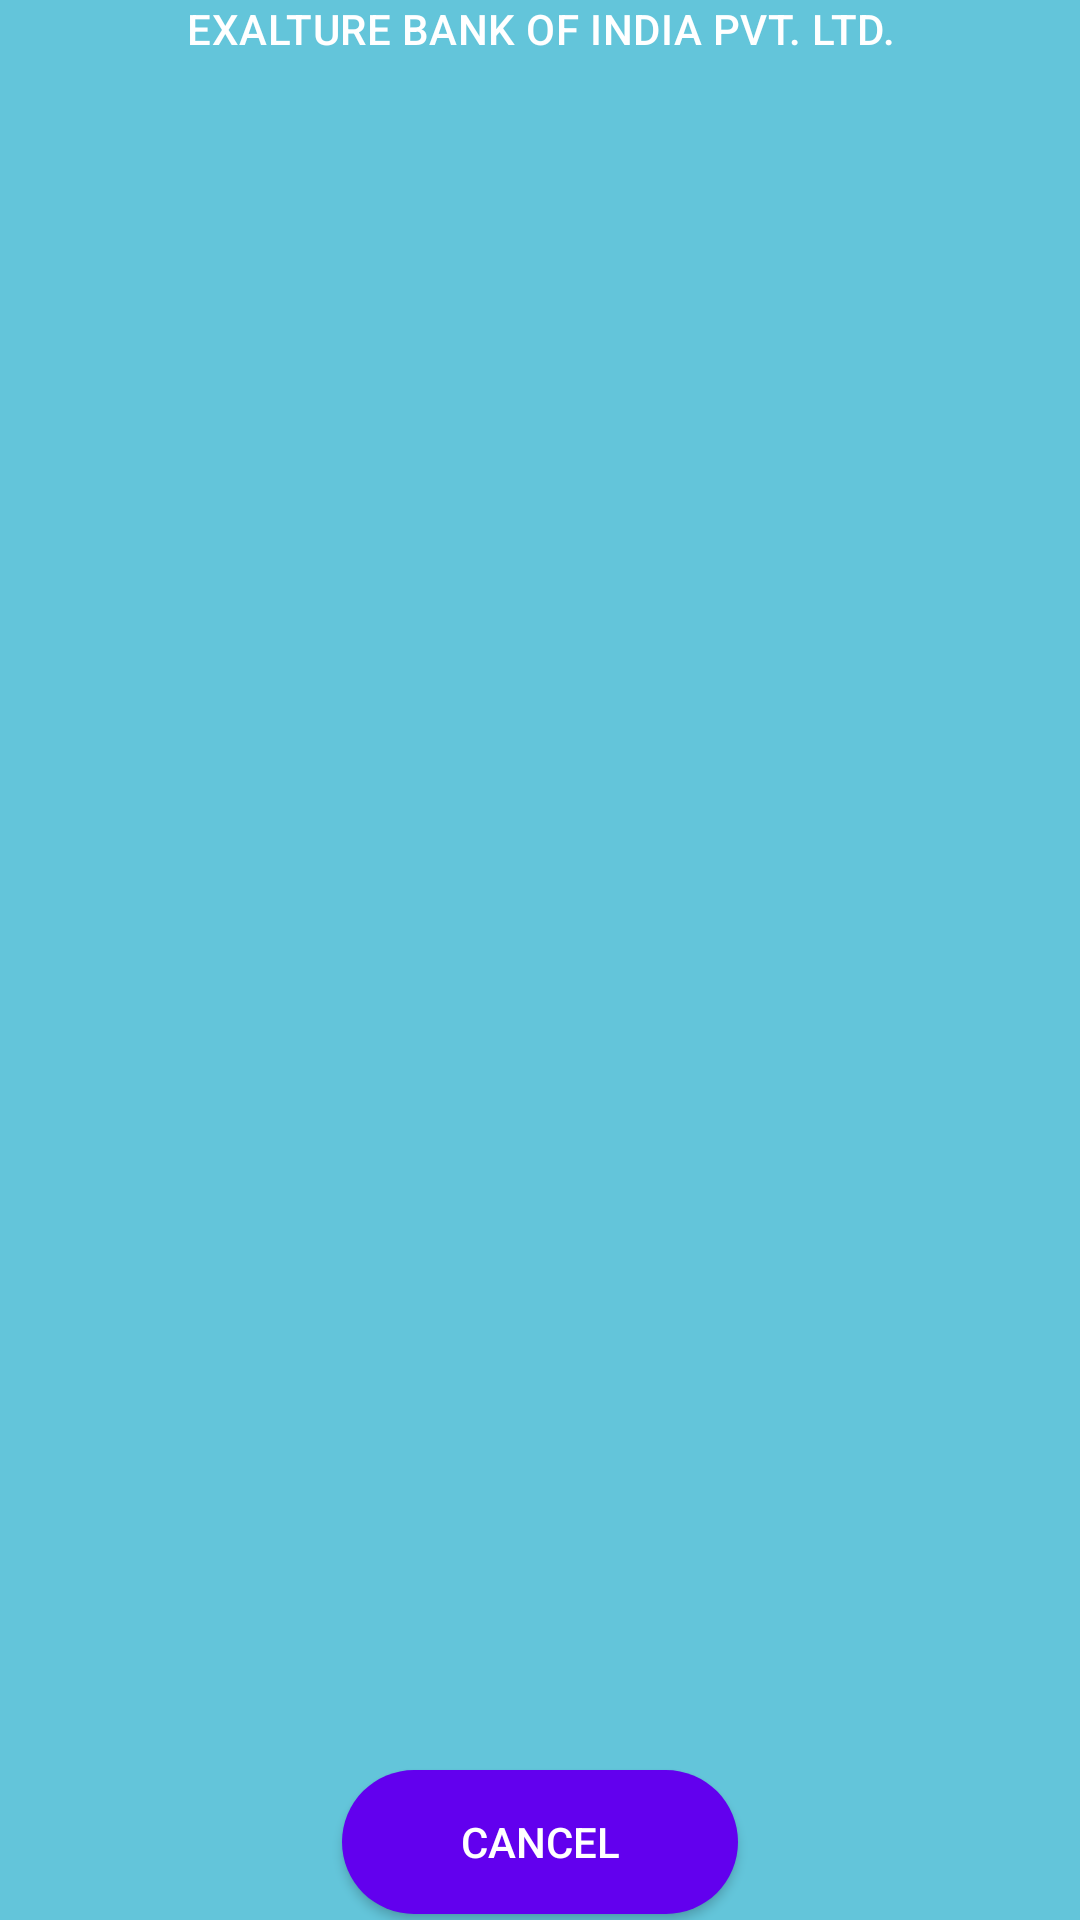

Write the Android layout XML for this screen, with the resource values it uses.
<!-- AndroidManifest.xml: application theme Theme.AppCompat.NoActionBar -->
<!-- res/layout/activity_transaction_details.xml -->
<?xml version="1.0" encoding="utf-8"?>
<layout xmlns:android="http://schemas.android.com/apk/res/android"
    xmlns:app="http://schemas.android.com/apk/res-auto"
    xmlns:tools="http://schemas.android.com/tools">
<androidx.constraintlayout.widget.ConstraintLayout
        android:layout_width="match_parent"
        android:layout_height="match_parent"
        android:background="@color/colorAccent"
        tools:context=".ministatement.TransactionDetailsActivity">

    <TextView
        android:id="@+id/bank_name_transaction_details"
        style="@style/TextAppearance_title"
        app:layout_constraintBottom_toTopOf="@id/showTransactionDate"
        app:layout_constraintEnd_toEndOf="parent"
        app:layout_constraintStart_toStartOf="parent"
        app:layout_constraintTop_toTopOf="parent"/>

    <TextView
        android:id="@+id/showTransactionDate"
        android:layout_width="match_parent"
        android:layout_height="wrap_content"
        android:layout_marginTop="@dimen/margin_0dp"
        android:gravity="center"
        app:layout_constraintBottom_toTopOf="@id/showTransactionTime"
        app:layout_constraintEnd_toEndOf="parent"
        app:layout_constraintStart_toStartOf="parent"
        app:layout_constraintTop_toBottomOf="@id/bank_name_transaction_details" />
    <TextView
        android:id="@+id/showTransactionTime"
        android:layout_width="match_parent"
        android:layout_height="wrap_content"
        android:layout_marginTop="@dimen/margin_0dp"
        android:gravity="center"
        app:layout_constraintBottom_toTopOf="@id/showTransactionAccount"
        app:layout_constraintEnd_toEndOf="parent"
        app:layout_constraintStart_toStartOf="parent"
        app:layout_constraintTop_toBottomOf="@id/showTransactionDate" />


    <TextView
        android:id="@+id/showTransactionAccount"
        android:layout_width="match_parent"
        android:layout_height="wrap_content"
        android:gravity="center"
        android:layout_marginTop="@dimen/margin_0dp"
        app:layout_constraintBottom_toTopOf="@id/showTransactionRemark"
        app:layout_constraintEnd_toEndOf="parent"
        app:layout_constraintHorizontal_bias="0.0"
        app:layout_constraintStart_toStartOf="parent"
        app:layout_constraintTop_toBottomOf="@id/showTransactionTime" />

    <TextView
        android:id="@+id/showTransactionRemark"
        android:layout_width="match_parent"
        android:layout_height="wrap_content"
        android:layout_marginTop="@dimen/margin_0dp"
        android:gravity="center"
        app:layout_constraintBottom_toTopOf="@id/showTransactionAmount"
        app:layout_constraintEnd_toEndOf="parent"
        app:layout_constraintHorizontal_bias="0.0"
        app:layout_constraintStart_toStartOf="parent"
        app:layout_constraintTop_toBottomOf="@id/showTransactionAccount" />

    <TextView
        android:id="@+id/showTransactionAmount"
        android:layout_width="match_parent"
        android:layout_height="wrap_content"
        android:layout_marginTop="@dimen/margin_0dp"
        android:gravity="center"
        app:layout_constraintBottom_toTopOf="@id/btnCancelTransactionDetails"
        app:layout_constraintEnd_toEndOf="parent"
        app:layout_constraintStart_toStartOf="parent"
        app:layout_constraintTop_toBottomOf="@id/showTransactionRemark" />
    <Button
        android:id="@+id/btnCancelTransactionDetails"
        android:layout_width="match_parent"
        android:layout_height="wrap_content"
        android:layout_marginStart="@dimen/margin_114dp"
        android:layout_marginLeft="@dimen/margin_114dp"
        android:layout_marginEnd="@dimen/margin_114dp"
        android:layout_marginRight="@dimen/margin_114dp"
        android:layout_marginBottom="@dimen/margin_2dp"
        android:background="@drawable/round_corners"
        android:text="@string/text_button_cancel"
        android:textColor="@color/colorWhite"
        app:layout_constraintStart_toEndOf="@id/showTransactionAmount"
        app:layout_constraintEnd_toStartOf="@id/showTransactionAmount"
        app:layout_constraintTop_toBottomOf="@id/showTransactionAmount"
        app:layout_constraintBottom_toBottomOf="parent"/>

</androidx.constraintlayout.widget.ConstraintLayout>
</layout>
<!-- resources referenced by this layout -->
<resources>
  <color name="colorAccent">#63C5DA</color>
  <color name="colorWhite">#FFFFFF</color>
  <dimen name="margin_0dp">0dp</dimen>
  <dimen name="margin_114dp">114dp</dimen>
  <dimen name="margin_2dp">2dp</dimen>
  <!-- drawable round_corners (drawable) -->
  <?xml version="1.0" encoding="utf-8"?>
  <shape xmlns:android="http://schemas.android.com/apk/res/android">
      <corners android:radius="240dp"/>
      <solid android:color="#6200EE"/>
  
  
  </shape>
  <string name="text_button_cancel">CANCEL</string>
  <style name="TextAppearance_title" parent="TextAppearance.MaterialComponents.Headline6">
          <item name="android:text">@string/text_bank_name</item>
          <item name="android:textColor">@color/colorWhiteBankName</item>
          <item name="android:textSize">@dimen/size_bank_name_30sp</item>
          <item name="android:gravity">center_horizontal</item>
      </style>
  <string name="text_bank_name">EXALTURE BANK OF INDIA PVT. LTD.</string>
  <color name="colorWhiteBankName">#ffffff</color>
</resources>
